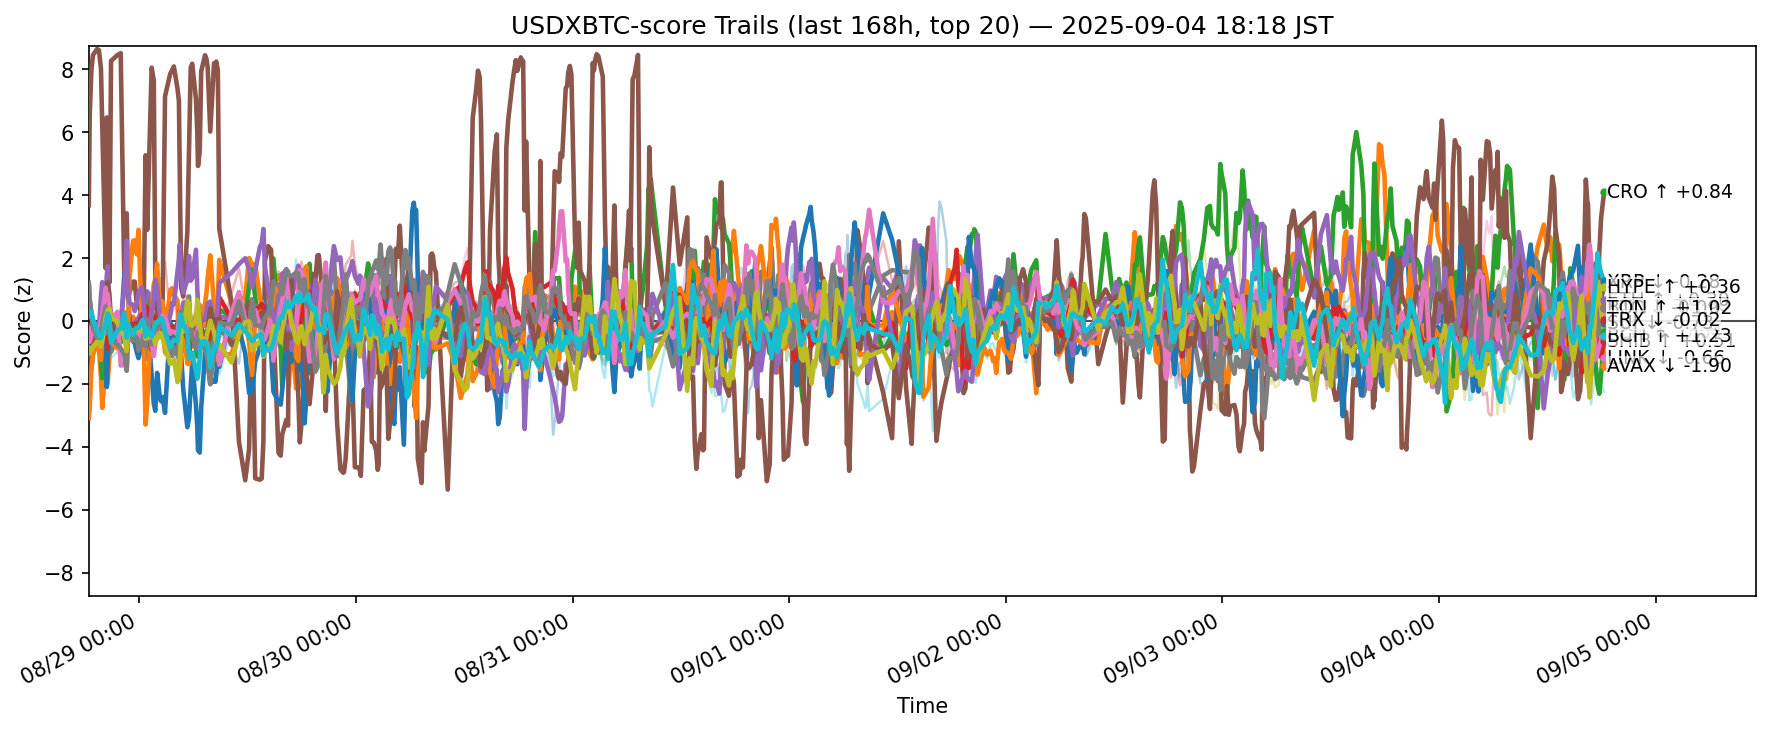

The file beside this chart, header and first rows:
ts, side, symbol, score
2025-08-28 09:23:11.930794+00:00, usdxbtc, ADA, -1.045
2025-08-28 09:23:11.930794+00:00, usdxbtc, AVAX, -1.129
2025-08-28 09:23:11.930794+00:00, usdxbtc, BCH, -0.1937
2025-08-28 09:23:11.930794+00:00, usdxbtc, BNB, 0.7025
2025-08-28 09:23:11.930794+00:00, usdxbtc, BTC, 1.202
2025-08-28 09:23:11.930794+00:00, usdxbtc, CRO, 3.676
2025-08-28 09:23:11.930794+00:00, usdxbtc, DOGE, -0.5721
2025-08-28 09:23:11.930794+00:00, usdxbtc, ETH, 0.6282
2025-08-28 09:23:11.930794+00:00, usdxbtc, HBAR, -0.6346
2025-08-28 09:23:11.930794+00:00, usdxbtc, HYPE, -0.1818
2025-08-28 09:23:11.930794+00:00, usdxbtc, LINK, -3.093
2025-08-28 09:23:11.930794+00:00, usdxbtc, LTC, 0.4154
2025-08-28 09:23:11.930794+00:00, usdxbtc, SHIB, -0.5362
2025-08-28 09:23:11.930794+00:00, usdxbtc, SOL, -0.465
2025-08-28 09:23:11.930794+00:00, usdxbtc, SUI, -0.1361
2025-08-28 09:23:11.930794+00:00, usdxbtc, TON, -0.2221
2025-08-28 09:23:11.930794+00:00, usdxbtc, TRX, 1.208
2025-08-28 09:23:11.930794+00:00, usdxbtc, UNI, 0.355
2025-08-28 09:23:11.930794+00:00, usdxbtc, XLM, -0.8659
2025-08-28 09:23:11.930794+00:00, usdxbtc, XRP, 0.1574
2025-08-28 09:29:28.600981+00:00, usdxbtc, ADA, -0.4861
2025-08-28 09:29:28.600981+00:00, usdxbtc, AVAX, -1.007
2025-08-28 09:29:28.600981+00:00, usdxbtc, BCH, -0.5407
2025-08-28 09:29:28.600981+00:00, usdxbtc, BNB, -0.03299
2025-08-28 09:29:28.600981+00:00, usdxbtc, BTC, 0.6855
2025-08-28 09:29:28.600981+00:00, usdxbtc, CRO, 6.565
2025-08-28 09:29:28.600981+00:00, usdxbtc, DOGE, -0.4078
2025-08-28 09:29:28.600981+00:00, usdxbtc, DOT, 0.938
2025-08-28 09:29:28.600981+00:00, usdxbtc, ETH, 0.4875
2025-08-28 09:29:28.600981+00:00, usdxbtc, HBAR, -0.4295
2025-08-28 09:29:28.600981+00:00, usdxbtc, HYPE, -1.658
2025-08-28 09:29:28.600981+00:00, usdxbtc, LINK, -2.752
2025-08-28 09:29:28.600981+00:00, usdxbtc, LTC, 0.2644
2025-08-28 09:29:28.600981+00:00, usdxbtc, SHIB, -0.4623
2025-08-28 09:29:28.600981+00:00, usdxbtc, SOL, -0.6693
2025-08-28 09:29:28.600981+00:00, usdxbtc, SUI, -0.3343
2025-08-28 09:29:28.600981+00:00, usdxbtc, TON, -0.6594
2025-08-28 09:29:28.600981+00:00, usdxbtc, TRX, 0.6805
2025-08-28 09:29:28.600981+00:00, usdxbtc, XLM, -1.036
2025-08-28 09:29:28.600981+00:00, usdxbtc, XRP, 0.2688
2025-08-28 09:40:46.126402+00:00, usdxbtc, ADA, -0.4444
2025-08-28 09:40:46.126402+00:00, usdxbtc, AVAX, -1.04
2025-08-28 09:40:46.126402+00:00, usdxbtc, BCH, -0.4244
2025-08-28 09:40:46.126402+00:00, usdxbtc, BNB, -0.2206
2025-08-28 09:40:46.126402+00:00, usdxbtc, BTC, 0.2574
2025-08-28 09:40:46.126402+00:00, usdxbtc, CRO, 7.991
2025-08-28 09:40:46.126402+00:00, usdxbtc, DOGE, -0.3771
2025-08-28 09:40:46.126402+00:00, usdxbtc, ETH, 0.1418
2025-08-28 09:40:46.126402+00:00, usdxbtc, HBAR, -0.5406
2025-08-28 09:40:46.126402+00:00, usdxbtc, HYPE, -1.531
2025-08-28 09:40:46.126402+00:00, usdxbtc, LINK, -1.515
2025-08-28 09:40:46.126402+00:00, usdxbtc, LTC, 0.3778
2025-08-28 09:40:46.126402+00:00, usdxbtc, SHIB, -0.4456
2025-08-28 09:40:46.126402+00:00, usdxbtc, SOL, -0.4815
2025-08-28 09:40:46.126402+00:00, usdxbtc, SUI, -0.6926
2025-08-28 09:40:46.126402+00:00, usdxbtc, TON, -0.4379
2025-08-28 09:40:46.126402+00:00, usdxbtc, TRX, 0.1731
2025-08-28 09:40:46.126402+00:00, usdxbtc, UNI, -0.6217
2025-08-28 09:40:46.126402+00:00, usdxbtc, XLM, -0.9087
2025-08-28 09:40:46.126402+00:00, usdxbtc, XRP, 0.3018
... 12,460 more rows
